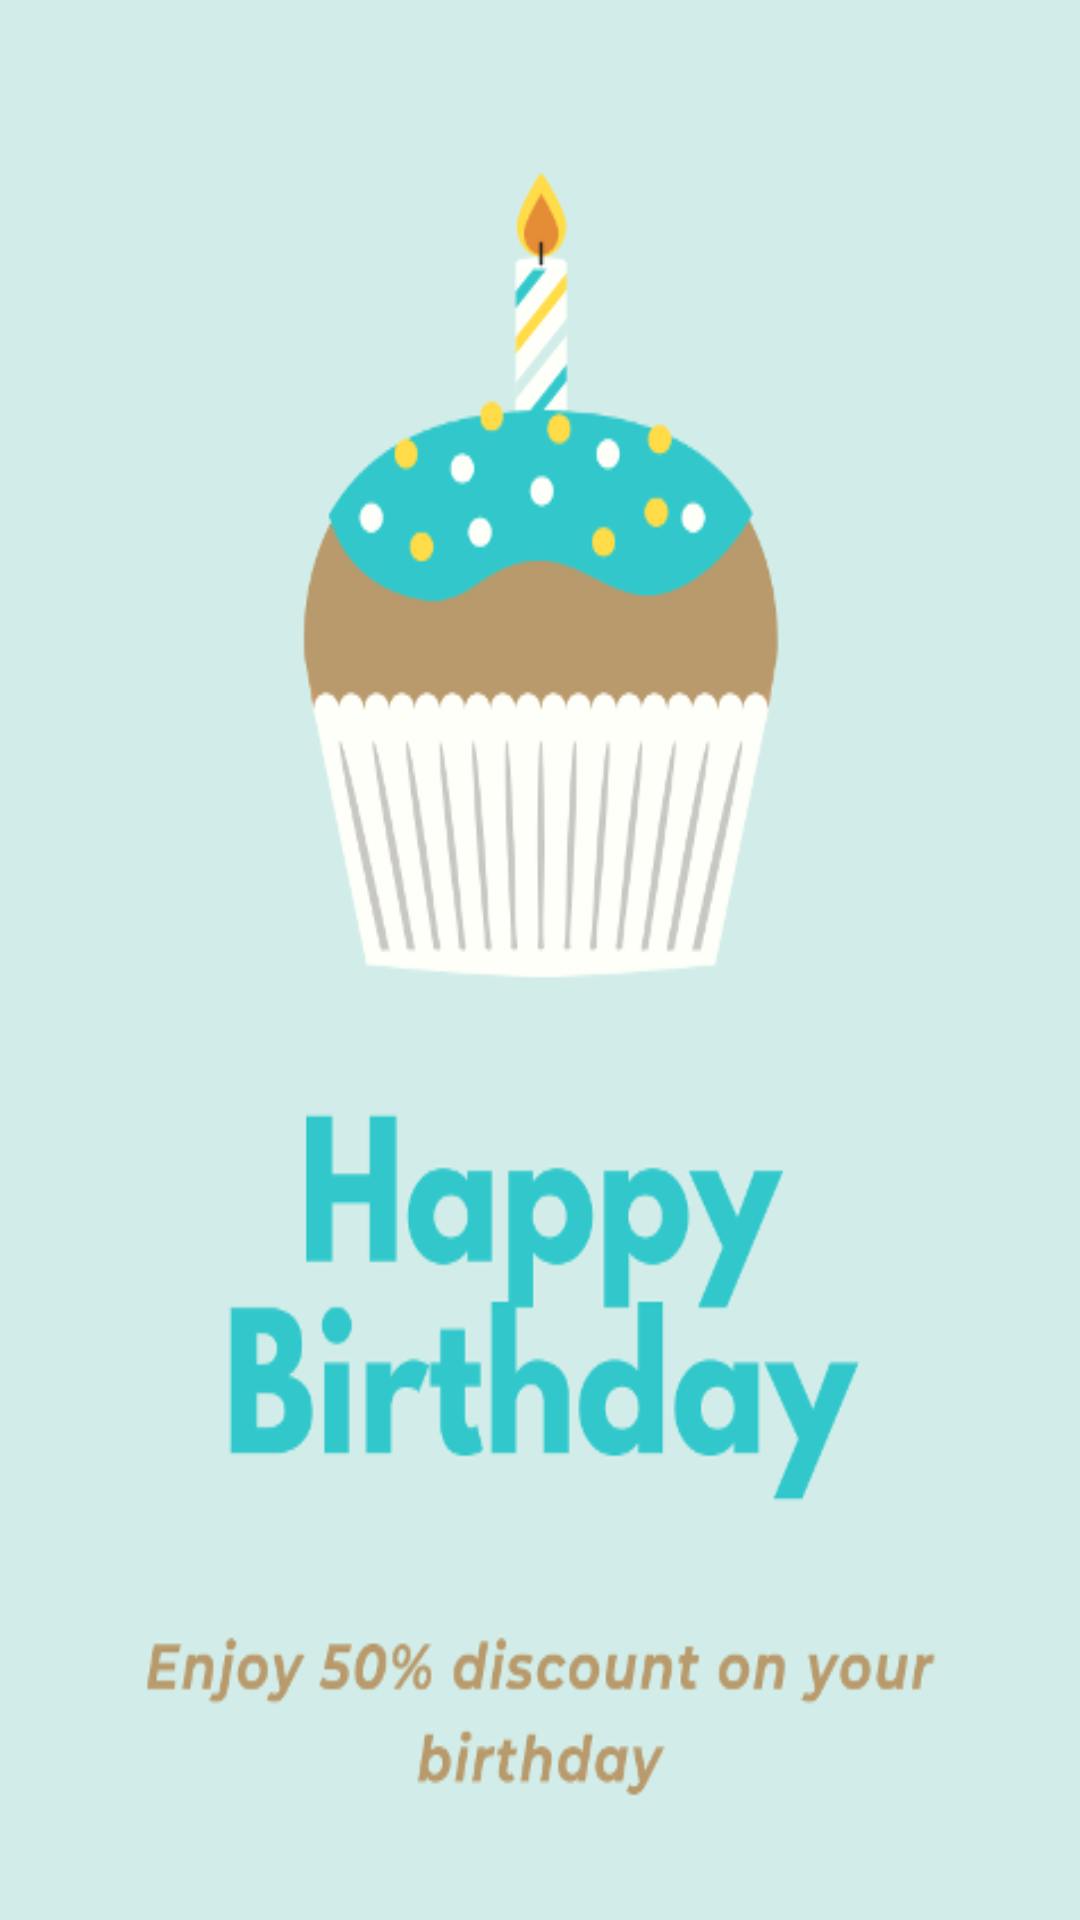

Produce the Android XML layout that renders to this screen, including the resource entries it uses.
<!-- AndroidManifest.xml: application theme AppTheme -->
<!-- res/layout/fragment_birthday_promo.xml -->
<?xml version="1.0" encoding="utf-8"?>
<ImageView xmlns:android="http://schemas.android.com/apk/res/android"
    xmlns:app="http://schemas.android.com/apk/res-auto"
    xmlns:tools="http://schemas.android.com/tools"
    android:layout_width="match_parent"
    android:layout_height="match_parent"
    android:scaleType="fitXY"
    app:srcCompat="@drawable/happy_birthday"
    tools:context=".fragments.BirthdayPromoFragment">


</ImageView>
<!-- resources referenced by this layout -->
<resources>
  <!-- drawable happy_birthday: png bitmap (drawable, 47637 bytes) -->
  <style name="AppTheme" parent="Theme.MaterialComponents.Light.DarkActionBar">
          
          <item name="colorPrimary">@color/colorPrimary</item>
          <item name="colorPrimaryDark">@color/colorPrimaryDark</item>
          <item name="colorAccent">@color/colorAccent</item>
          <item name="windowActionBarOverlay">true</item>
      </style>
  <color name="colorPrimary"> #4caf50</color>
  <color name="colorPrimaryDark">#087f23</color>
  <color name="colorAccent">#4caf50</color>
</resources>
